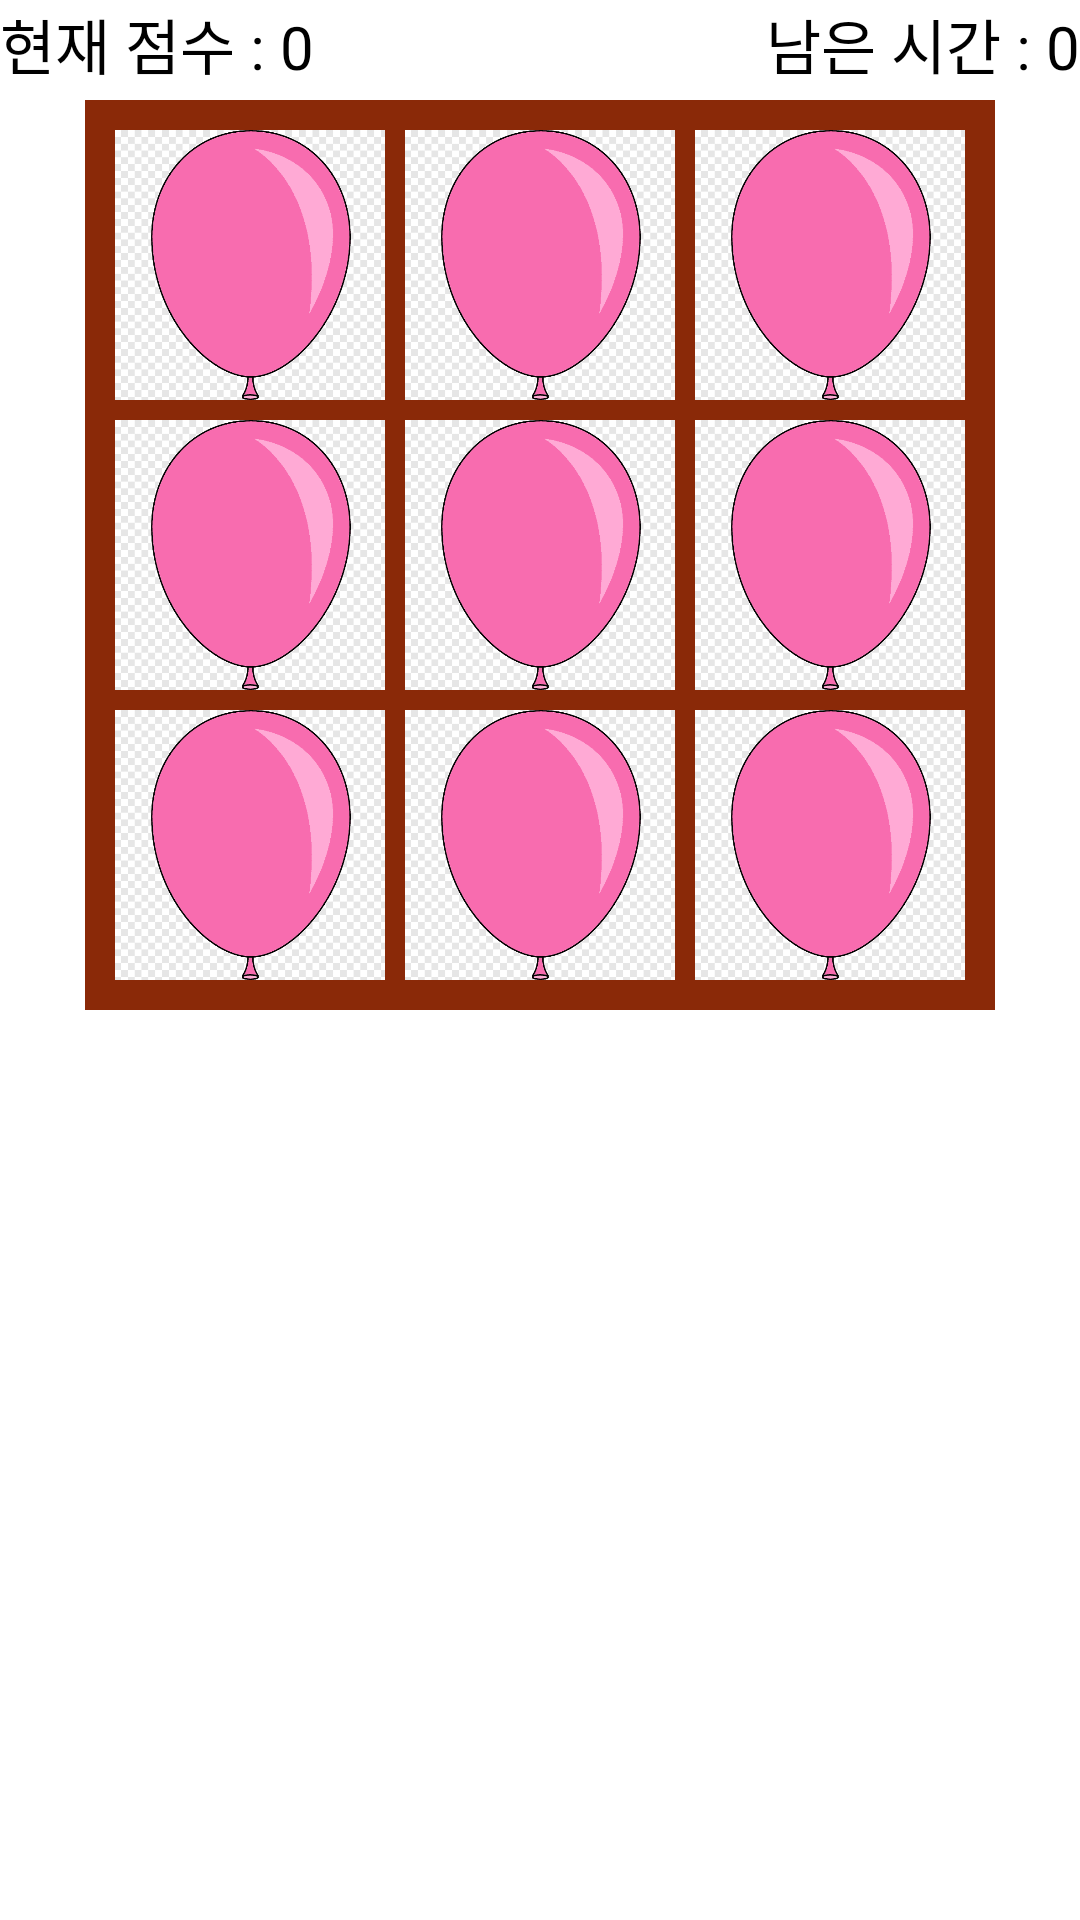

Layout XML and referenced resources for this Android screen:
<!-- AndroidManifest.xml: application theme Theme.MobileGameV -->
<!-- res/layout/activity_main.xml -->
<?xml version="1.0" encoding="utf-8"?>
<FrameLayout
        xmlns:android="http://schemas.android.com/apk/res/android"
        xmlns:tools="http://schemas.android.com/tools"
        xmlns:app="http://schemas.android.com/apk/res-auto"
        android:layout_width="match_parent"
        android:layout_height="match_parent"
        tools:context=".MainActivity"
        >

    <TextView
            android:id="@+id/tvScore"
            android:layout_width="wrap_content"
            android:layout_height="wrap_content"
            android:text="현재 점수 : 0"
            android:textSize="20sp"
            android:layout_gravity="top|left"
            />

    <TextView
            android:id="@+id/tvTime"
            android:layout_width="wrap_content"
            android:layout_height="wrap_content"
            android:text="남은 시간 : 0"
            android:textSize="20sp"
            android:layout_gravity="top|right"

            />

    <LinearLayout
            android:id="@+id/targetView"
            android:layout_marginTop="100px"
            android:layout_width="910px"
            android:layout_height="910px"
            android:background="#8A2908"
            android:layout_gravity="center_horizontal"
            android:orientation="vertical"
            android:padding="20px"
            >

        <LinearLayout
                android:layout_width="match_parent"
                android:layout_height="wrap_content"
                android:orientation="horizontal"
                >

            <LinearLayout
                    android:layout_width="270px"
                    android:layout_height="270px"
                    android:background="#2A120A"
                    android:layout_margin="10px"
                    >
                <ImageView
                        android:layout_width="match_parent"
                        android:layout_height="match_parent"
                        android:src="@drawable/balloon"
                        android:id="@+id/balloon0"
                        />
            </LinearLayout>



            <LinearLayout
                    android:layout_width="270px"
                    android:layout_height="270px"
                    android:background="#2A120A"
                    android:layout_margin="10px"
                    >
                <ImageView
                        android:layout_width="match_parent"
                        android:layout_height="match_parent"
                        android:src="@drawable/balloon"
                        android:id="@+id/balloon1"
                        />
            </LinearLayout>



            <LinearLayout
                    android:layout_width="270px"
                    android:layout_height="270px"
                    android:background="#2A120A"
                    android:layout_margin="10px"
                    >
                <ImageView
                        android:layout_width="match_parent"
                        android:layout_height="match_parent"
                        android:src="@drawable/balloon"
                        android:id="@+id/balloon2"
                        />
            </LinearLayout>

        </LinearLayout>

        <LinearLayout
                android:layout_width="match_parent"
                android:layout_height="wrap_content"
                android:orientation="horizontal"
                >

            <LinearLayout
                    android:layout_width="270px"
                    android:layout_height="270px"
                    android:background="#2A120A"
                    android:layout_margin="10px"
                    >
                <ImageView
                        android:layout_width="match_parent"
                        android:layout_height="match_parent"
                        android:src="@drawable/balloon"
                        android:id="@+id/balloon3"
                        />
            </LinearLayout>



            <LinearLayout
                    android:layout_width="270px"
                    android:layout_height="270px"
                    android:background="#2A120A"
                    android:layout_margin="10px"
                    >
                <ImageView
                        android:layout_width="match_parent"
                        android:layout_height="match_parent"
                        android:src="@drawable/balloon"
                        android:id="@+id/balloon4"
                        />
            </LinearLayout>



            <LinearLayout
                    android:layout_width="270px"
                    android:layout_height="270px"
                    android:background="#2A120A"
                    android:layout_margin="10px"
                    >
                <ImageView
                        android:layout_width="match_parent"
                        android:layout_height="match_parent"
                        android:src="@drawable/balloon"
                        android:id="@+id/balloon5"
                        />
            </LinearLayout>

        </LinearLayout>

        <LinearLayout
                android:layout_width="match_parent"
                android:layout_height="wrap_content"
                android:orientation="horizontal"
                >

            <LinearLayout
                    android:layout_width="270px"
                    android:layout_height="270px"
                    android:background="#2A120A"
                    android:layout_margin="10px"
                    >
                <ImageView
                        android:layout_width="match_parent"
                        android:layout_height="match_parent"
                        android:src="@drawable/balloon"
                        android:id="@+id/balloon6"
                        />
            </LinearLayout>



            <LinearLayout
                    android:layout_width="270px"
                    android:layout_height="270px"
                    android:background="#2A120A"
                    android:layout_margin="10px"
                    >
                <ImageView
                        android:layout_width="match_parent"
                        android:layout_height="match_parent"
                        android:src="@drawable/balloon"
                        android:id="@+id/balloon7"
                        />
            </LinearLayout>



            <LinearLayout
                    android:layout_width="270px"
                    android:layout_height="270px"
                    android:background="#2A120A"
                    android:layout_margin="10px"
                    >
                <ImageView
                        android:layout_width="match_parent"
                        android:layout_height="match_parent"
                        android:src="@drawable/balloon"
                        android:id="@+id/balloon8"
                        />
            </LinearLayout>

        </LinearLayout>

    </LinearLayout>

    <FrameLayout
            android:layout_width="match_parent"
            android:layout_height="match_parent"
            android:id="@+id/fLayout"
            >

    </FrameLayout>


</FrameLayout>
<!-- resources referenced by this layout -->
<resources>
  <!-- drawable balloon: png bitmap (drawable, 17304 bytes) -->
</resources>
